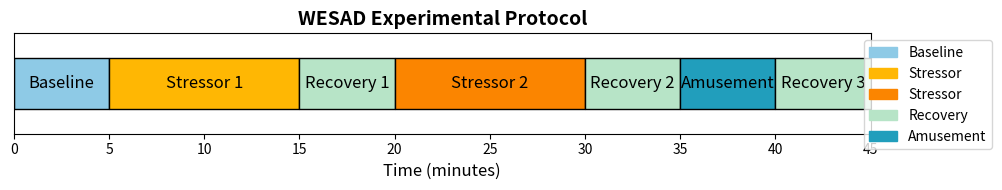

Write Python code to recreate this figure. (Note: this script raises an exception after producing the figure.)
import matplotlib.pyplot as plt
import matplotlib.patches as mpatches

fig, ax = plt.subplots(figsize=(10, 2))

# Protocol segments (start, duration, label, color)
segments = [
    (0, 5, 'Baseline', '#8ecae6'),
    (5, 10, 'Stressor 1', '#ffb703'),
    (15, 5, 'Recovery 1', '#b7e4c7'),
    (20, 10, 'Stressor 2', '#fb8500'),
    (30, 5, 'Recovery 2', '#b7e4c7'),
    (35, 5, 'Amusement', '#219ebc'),
    (40, 5, 'Recovery 3', '#b7e4c7'),
]

for start, duration, label, color in segments:
    ax.barh(0, duration, left=start, height=0.5, color=color, edgecolor='k')
    ax.text(start + duration/2, 0, label, ha='center', va='center', fontsize=12, color='black')

# Timeline
ax.set_xlim(0, 45)
ax.set_ylim(-0.5, 0.5)
ax.set_yticks([])
ax.set_xlabel('Time (minutes)', fontsize=12)
ax.set_title('WESAD Experimental Protocol', fontsize=14, weight='bold')

# Legend
legend_patches = [
    mpatches.Patch(color='#8ecae6', label='Baseline'),
    mpatches.Patch(color='#ffb703', label='Stressor'),
    mpatches.Patch(color='#fb8500', label='Stressor'),
    mpatches.Patch(color='#b7e4c7', label='Recovery'),
    mpatches.Patch(color='#219ebc', label='Amusement'),
]
ax.legend(handles=legend_patches, loc='upper right', bbox_to_anchor=(1.15, 1))

plt.tight_layout()
plt.savefig('results/advanced_figures/wesad_protocol_diagram.png', dpi=300)
plt.close()
print('WESAD protocol diagram saved to results/advanced_figures/wesad_protocol_diagram.png')
